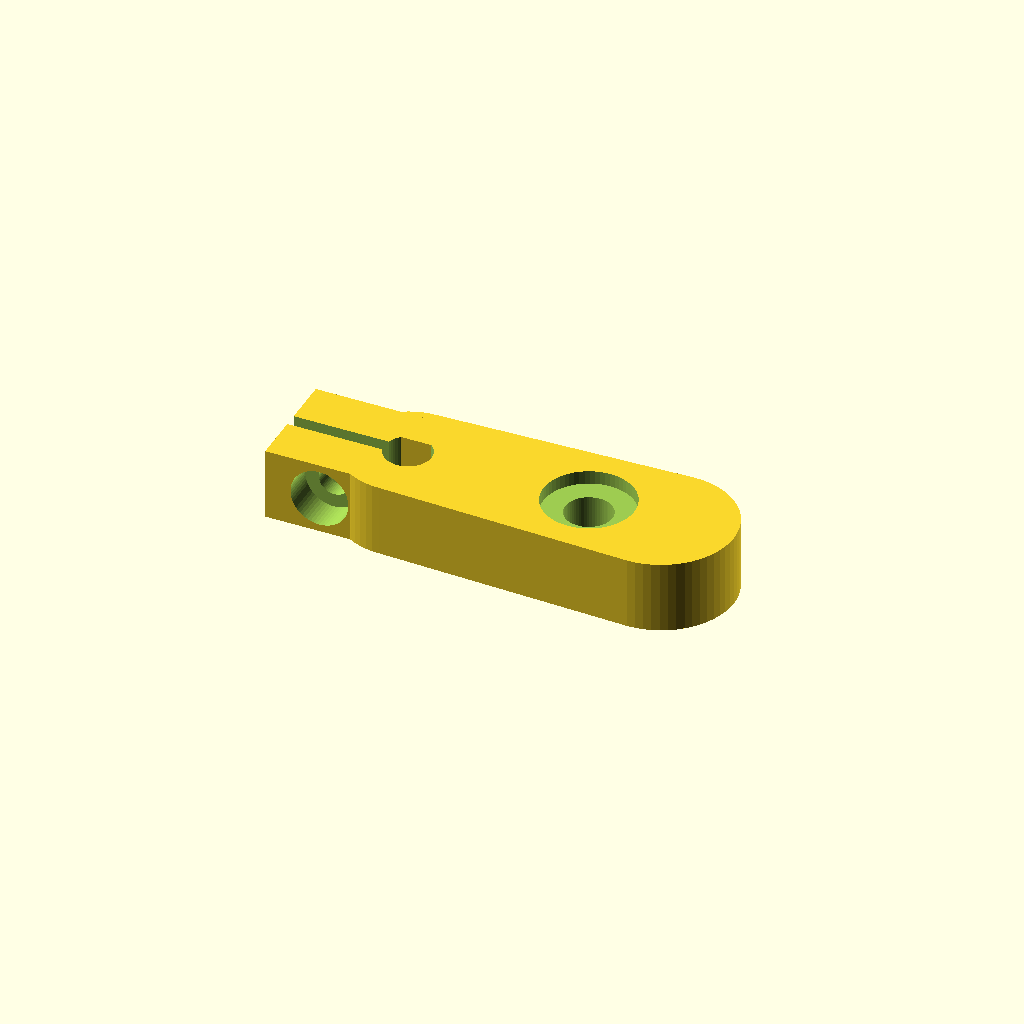
Cell 1: the model at its default parameters.
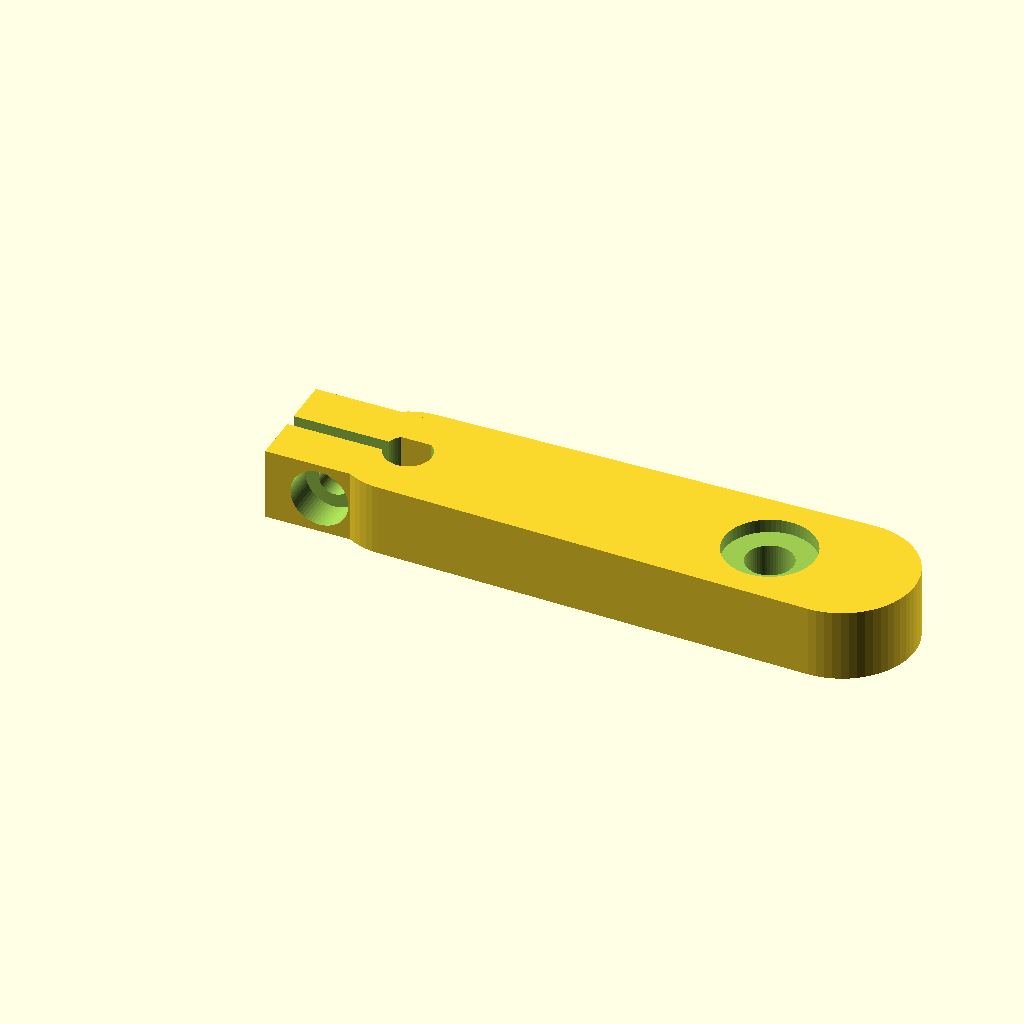
Cell 2 — throw_length set to 40, the other parameters unchanged.
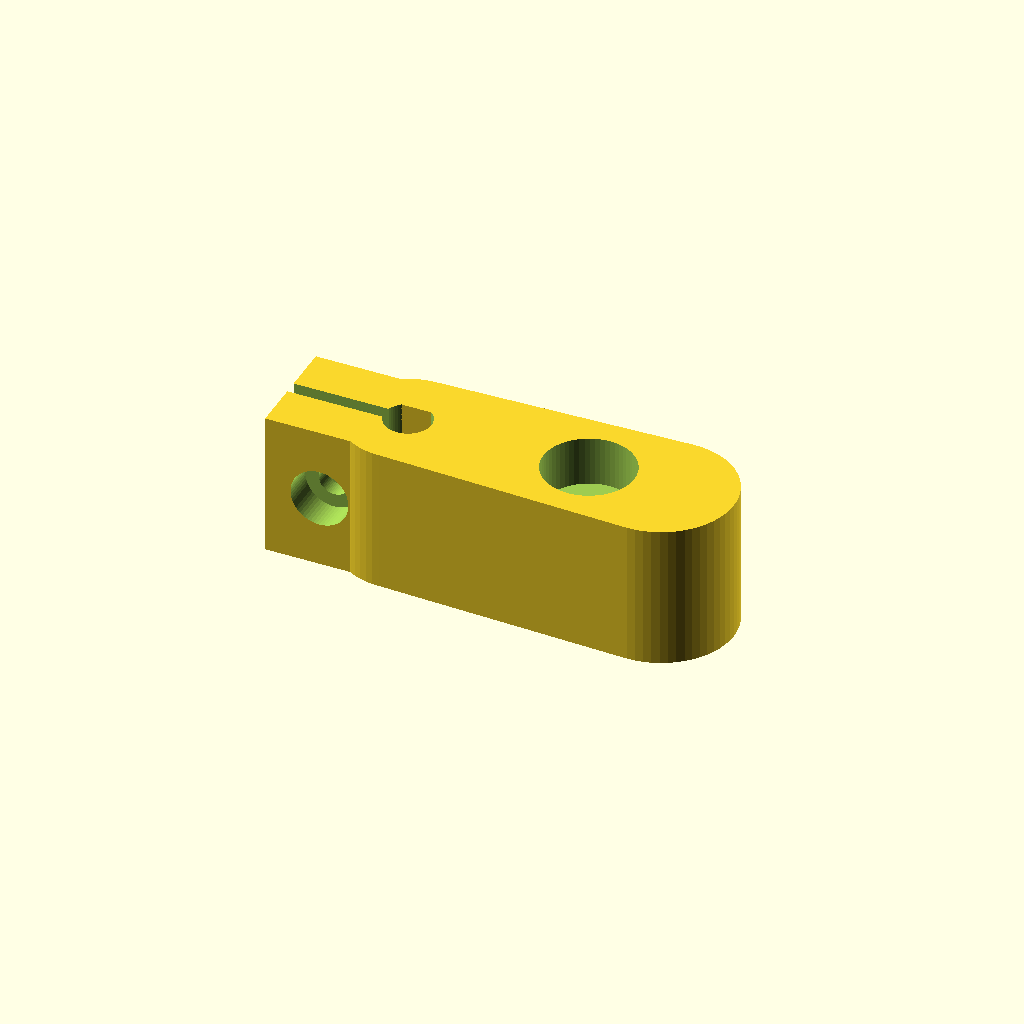
Cell 3: horn_thickness = 16 (everything else at default).
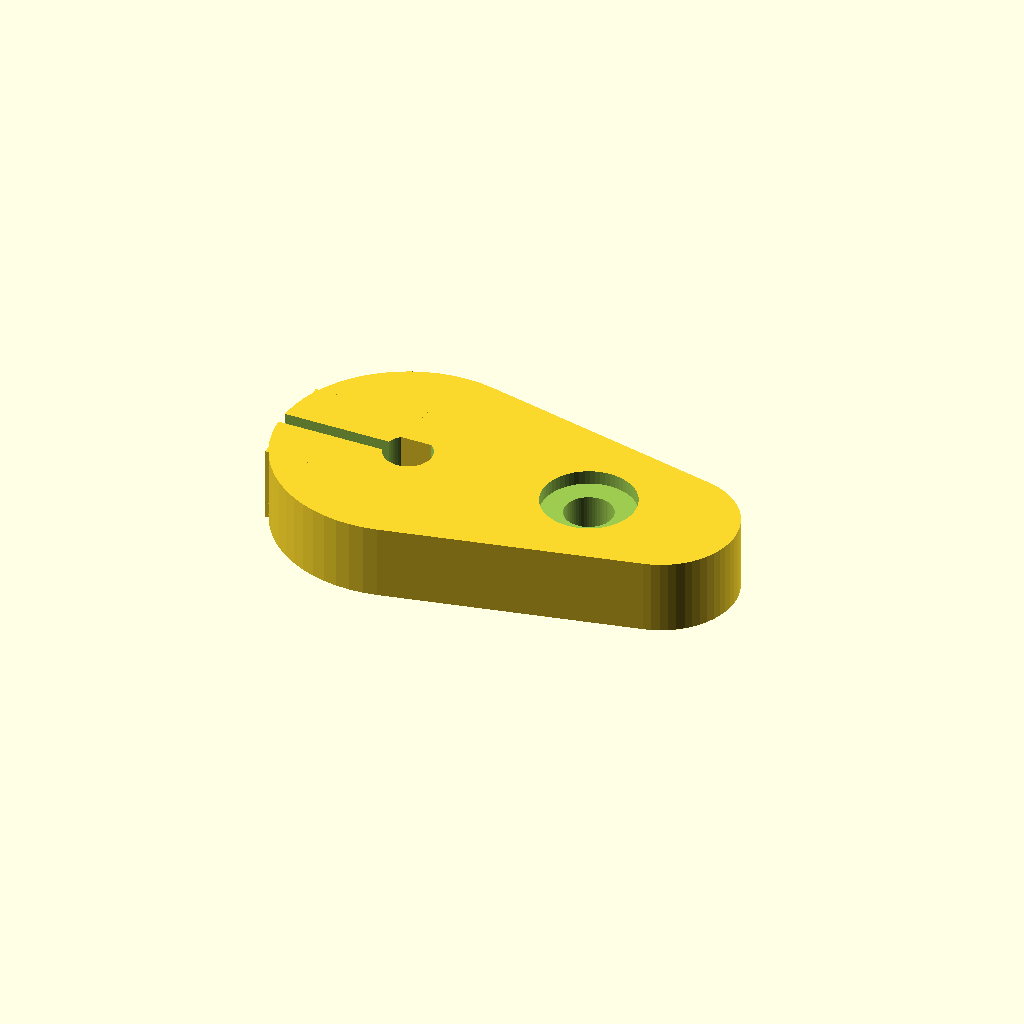
Cell 4: hub_dia = 28 (everything else at default).
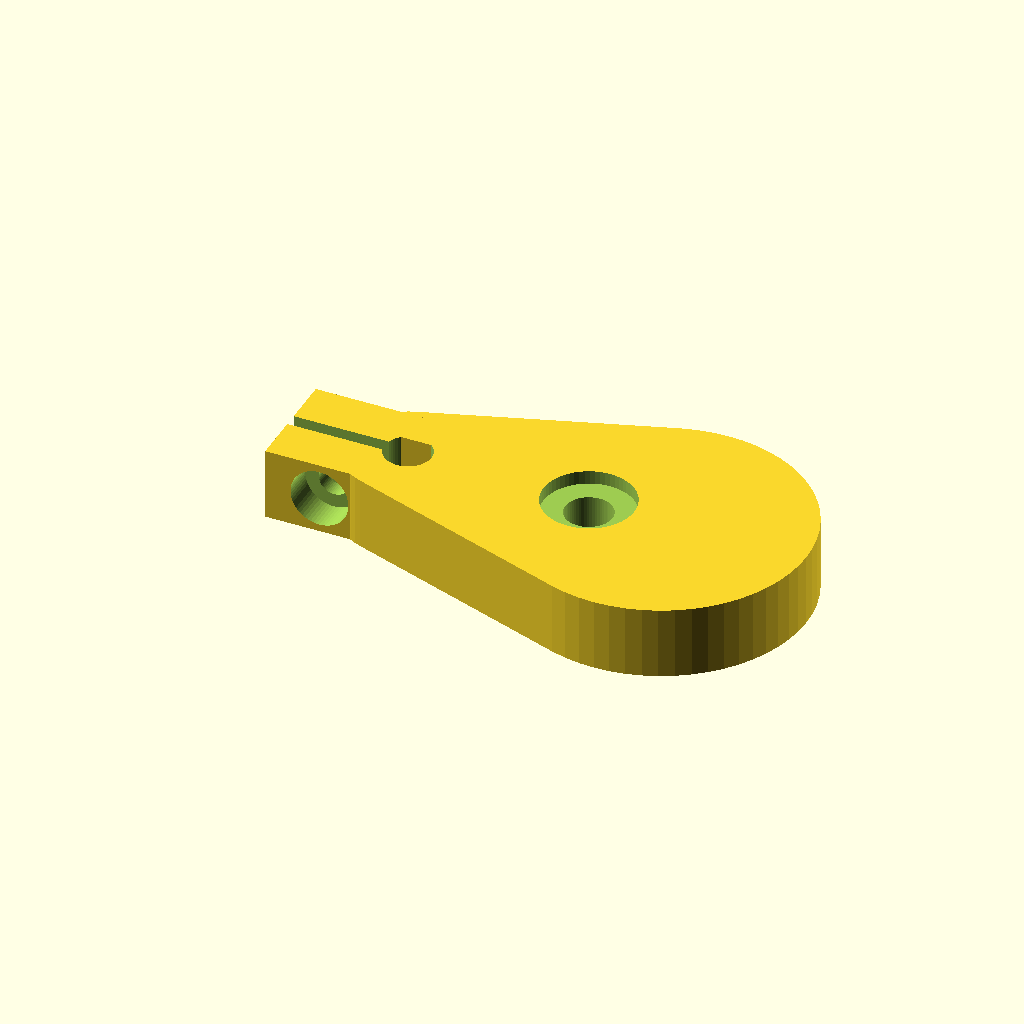
Cell 5: arm_width = 32 (everything else at default).
All cells are drawn from one camera (rotation 55°, 0°, 25°, orthographic, colour scheme Cornfield), so only the parameter changes between them.
OpenSCAD source file octo/clamping_motor_horn_v4.scad:
// clamping_motor_horn.scad - 3D Printable Motor Horn (STL Export)
// v4: NO TAPER, a small local recess around the rod-end hole (matching the
// ball-stud's short thread length), and a nested hex nut trap on the nut
// side so the M5 nut seats flush and doesn't spin while tightening.
//
// v2 removed the long gradual taper (the actual weak point - it thinned
// material over the whole outer arm, exactly where bending stress is
// highest). v3 added a small symmetric recess just around the hole to match
// the ball-stud's short usable thread length, kept symmetric on purpose
// (not one-sided) because the crank pushes and pulls in both directions
// through its rotation - an even split handles both load directions,
// instead of preferentially weakening whichever face a one-sided cut would
// thin. v4 nests a small hex cutout inside the nut-side half of that
// recess - deeper than the round pocket, but only across the hex footprint,
// so it stays a small, contained feature rather than another full-face cut.
//
// PRINT ORIENTATION STILL MATTERS: print standing on edge (flat face
// vertical), not lying flat, so layer lines run along the arm's length.

$fn = 60;

// --- User Parameters ---
throw_length = 20.0;       // Distance from motor shaft center to the rod-end hole
horn_thickness = 8.0;      // Thickness everywhere EXCEPT the local hole recess
hub_dia = 14.0;            // Outer diameter of the central hub
arm_width = 16.0;          // Width of the arm (slightly wider than the hub for a clean blend)
shaft_dia = 5.2;           // 5mm motor shaft + 0.2mm 3D printing tolerance
flat_depth = 0.6;          // Depth of the NEMA 17 D-shaft flat
m3_clearance = 1.7;        // 3.4mm diameter for M3 clamping bolt
m5_clearance = 2.6;        // 5.2mm diameter for the M5 rod-end hole
arm_end_margin = 8.0;      // Extra material past the M5 hole, so it doesn't
                           // break out through the tip edge

// Local recess around the hole, to match the ball-stud's short thread length
hole_depth = 5.0;          // target material thickness right at the hole
pocket_dia = 10.0;         // diameter of the recessed pad around the hole
pocket_cut = (horn_thickness - hole_depth) / 2; // removed from EACH face - kept
                           // symmetric on purpose: the crank pushes and pulls
                           // in both directions through its rotation, so an
                           // even split handles both load directions equally
                           // instead of preferentially weakening one of them

// Hex nut trap, NUT SIDE ONLY, nested inside the pocket above (not instead
// of it) - small and localized, just enough to grip the flats and stop the
// nut spinning while tightening, not a full-depth burial.
// IMPORTANT: this depth is measured from the same outer face as pocket_cut,
// NOT stacked on top of it - so if hex_nut_depth > pocket_cut, the actual
// remaining material at the hole is thinner than hole_depth, not equal to
// it. Kept equal to pocket_cut here so the two add up to exactly
// (horn_thickness - hole_depth), hitting the real 5mm target precisely.
hex_nut_across_flats = 8.3; // M5 nut, 8mm nominal + slight clearance
hex_nut_r = hex_nut_across_flats / 1.732;
hex_nut_depth = pocket_cut; // = 1.5mm here - see note above before changing

// --- Cutout Modules ---
module d_shaft_cutout() {
    difference() {
        cylinder(r=shaft_dia/2, h=horn_thickness + 2, center=true);
        translate([0, (shaft_dia/2) - flat_depth + 2.5, 0])
            cube([shaft_dia+2, 5, horn_thickness + 4], center=true);
    }
}

arm_length = throw_length + arm_end_margin;

// --- Main Horn Geometry ---
difference() {
    union() {
        // Hub + arm, one continuous full-thickness hull - no taper stages
        hull() {
            cylinder(r=hub_dia/2, h=horn_thickness, center=true);
            translate([arm_length, 0, 0])
                cylinder(r=arm_width/2, h=horn_thickness, center=true);
        }

        // Clamping block (unchanged from the original design)
        translate([-7, 0, 0])
            cube([12, 12, horn_thickness], center=true);
    }

    // Motor shaft
    d_shaft_cutout();

    // Local recess around the rod-end hole, cut into BOTH faces symmetrically -
    // leaves a hole_depth-thick pad right at the hole, full thickness everywhere
    // else on the arm.
    translate([throw_length, 0, horn_thickness/2 - pocket_cut])
        cylinder(r=pocket_dia/2, h=pocket_cut + 0.5);
    translate([throw_length, 0, -horn_thickness/2 - 0.5])
        cylinder(r=pocket_dia/2, h=pocket_cut + 0.5);

    // Hex nut trap, nested inside the nut-side (bottom) pocket above - deeper
    // than the round pocket but only across the hex footprint, not the whole
    // pocket area, so it stays a small, contained feature
    translate([throw_length, 0, -horn_thickness/2 - 0.01])
        cylinder(r=hex_nut_r, h=hex_nut_depth, $fn=6);

    // Rod-end hole itself, now only as deep as hole_depth requires
    translate([throw_length, 0, 0])
        cylinder(r=m5_clearance, h=horn_thickness + 2, center=true);

    // Clamping slit (allows the plastic to flex and grip the shaft)
    translate([-10, 0, 0])
        cube([20, 1.5, horn_thickness + 2], center=true);

    // Clamping bolt hole (passes perpendicularly through the slit)
    translate([-7, 0, 0])
        rotate([90, 0, 0])
        cylinder(r=m3_clearance, h=20, center=true);

    // M3 hex nut trap
    translate([-7, 4.5, 0])
        rotate([90, 30, 0])
        cylinder(r=3.3, h=4, $fn=6, center=true);

    // Bolt head recess
    translate([-7, -4.5, 0])
        rotate([90, 0, 0])
        cylinder(r=3.2, h=4, center=true);
}
Parameter table extracted from the source (name, type, default, range or options):
throw_length: number, default 20
horn_thickness: number, default 8
hub_dia: number, default 14
arm_width: number, default 16
shaft_dia: number, default 5.2
flat_depth: number, default 0.6
m3_clearance: number, default 1.7
m5_clearance: number, default 2.6
arm_end_margin: number, default 8
hole_depth: number, default 5
pocket_dia: number, default 10
hex_nut_across_flats: number, default 8.3
